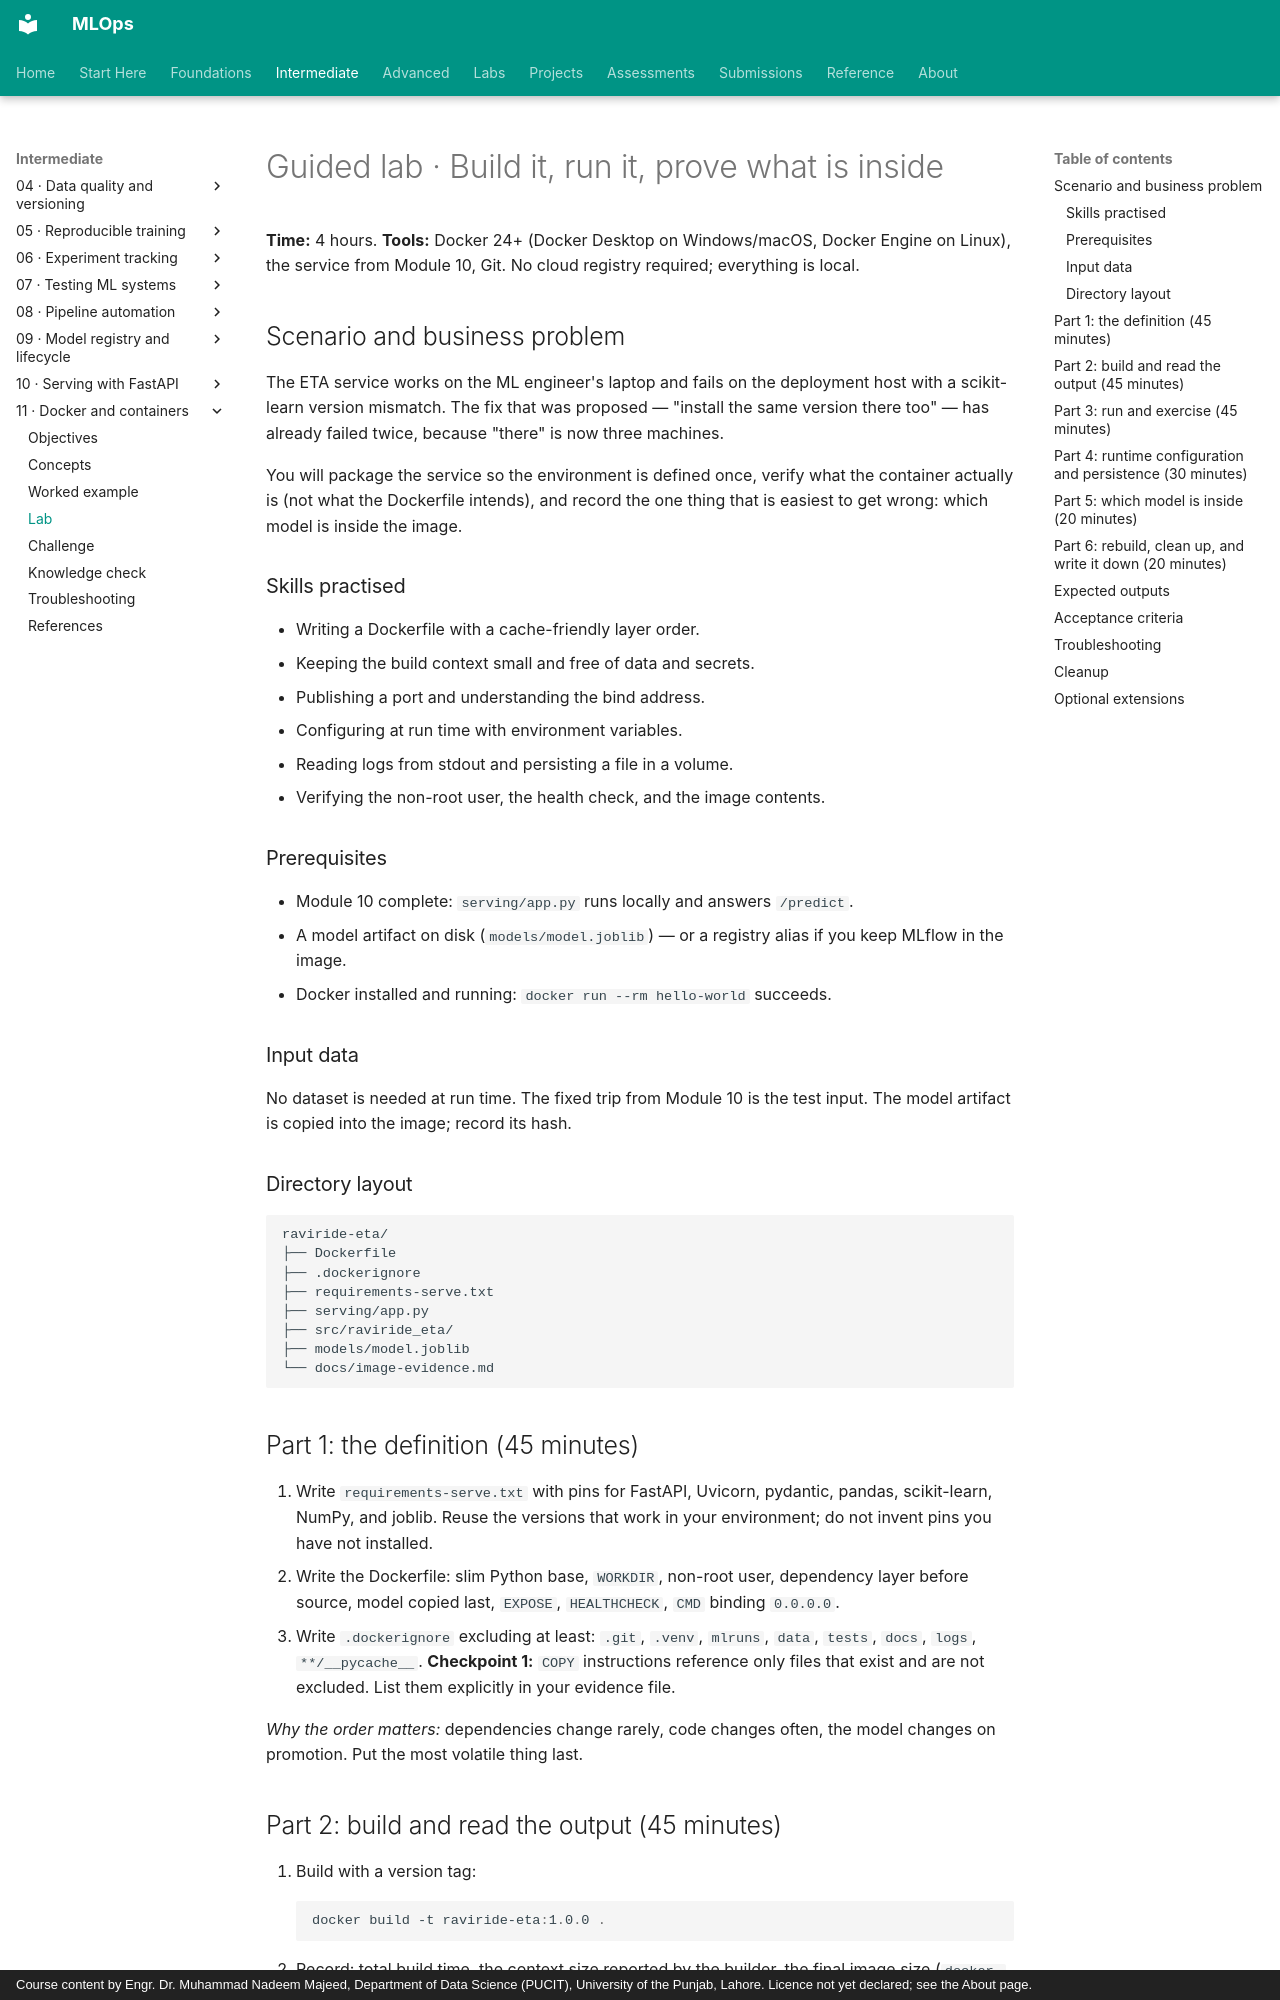

repository: nadeem-majeedch/MLOps · page: modules/11-docker-containers/lab/index.html · generator: mkdocs · copyright: Course content by Engr. Dr. Muhammad Nadeem Majeed, Department of Data Science (PUCIT), University of the Punjab, Lahore. Licence not yet declared; see the About page.

# Guided lab · Build it, run it, prove what is inside

**Time:** 4 hours. **Tools:** Docker 24+ (Docker Desktop on Windows/macOS, Docker Engine on Linux), the service from Module 10, Git. No cloud registry required; everything is local.

## Scenario and business problem

The ETA service works on the ML engineer's laptop and fails on the deployment host with a scikit-learn version mismatch. The fix that was proposed — "install the same version there too" — has already failed twice, because "there" is now three machines.

You will package the service so the environment is defined once, verify what the container actually is (not what the Dockerfile intends), and record the one thing that is easiest to get wrong: which model is inside the image.

### Skills practised

- Writing a Dockerfile with a cache-friendly layer order.
- Keeping the build context small and free of data and secrets.
- Publishing a port and understanding the bind address.
- Configuring at run time with environment variables.
- Reading logs from stdout and persisting a file in a volume.
- Verifying the non-root user, the health check, and the image contents.

### Prerequisites

- Module 10 complete: `serving/app.py` runs locally and answers `/predict`.
- A model artifact on disk (`models/model.joblib`) — or a registry alias if you keep MLflow in the image.
- Docker installed and running: `docker run --rm hello-world` succeeds.

### Input data

No dataset is needed at run time. The fixed trip from Module 10 is the test input. The model artifact is copied into the image; record its hash.

### Directory layout

```text
raviride-eta/
├── Dockerfile
├── .dockerignore
├── requirements-serve.txt
├── serving/app.py
├── src/raviride_eta/
├── models/model.joblib
└── docs/image-evidence.md
```

## Part 1: the definition (45 minutes)

1. Write `requirements-serve.txt` with pins for FastAPI, Uvicorn, pydantic, pandas, scikit-learn, NumPy, and joblib. Reuse the versions that work in your environment; do not invent pins you have not installed.
2. Write the Dockerfile: slim Python base, `WORKDIR`, non-root user, dependency layer before source, model copied last, `EXPOSE`, `HEALTHCHECK`, `CMD` binding `0.0.0.0`.
3. Write `.dockerignore` excluding at least: `.git`, `.venv`, `mlruns`, `data`, `tests`, `docs`, `logs`, `**/__pycache__`.
   **Checkpoint 1:** `COPY` instructions reference only files that exist and are not excluded. List them explicitly in your evidence file.

*Why the order matters:* dependencies change rarely, code changes often, the model changes on promotion. Put the most volatile thing last.
